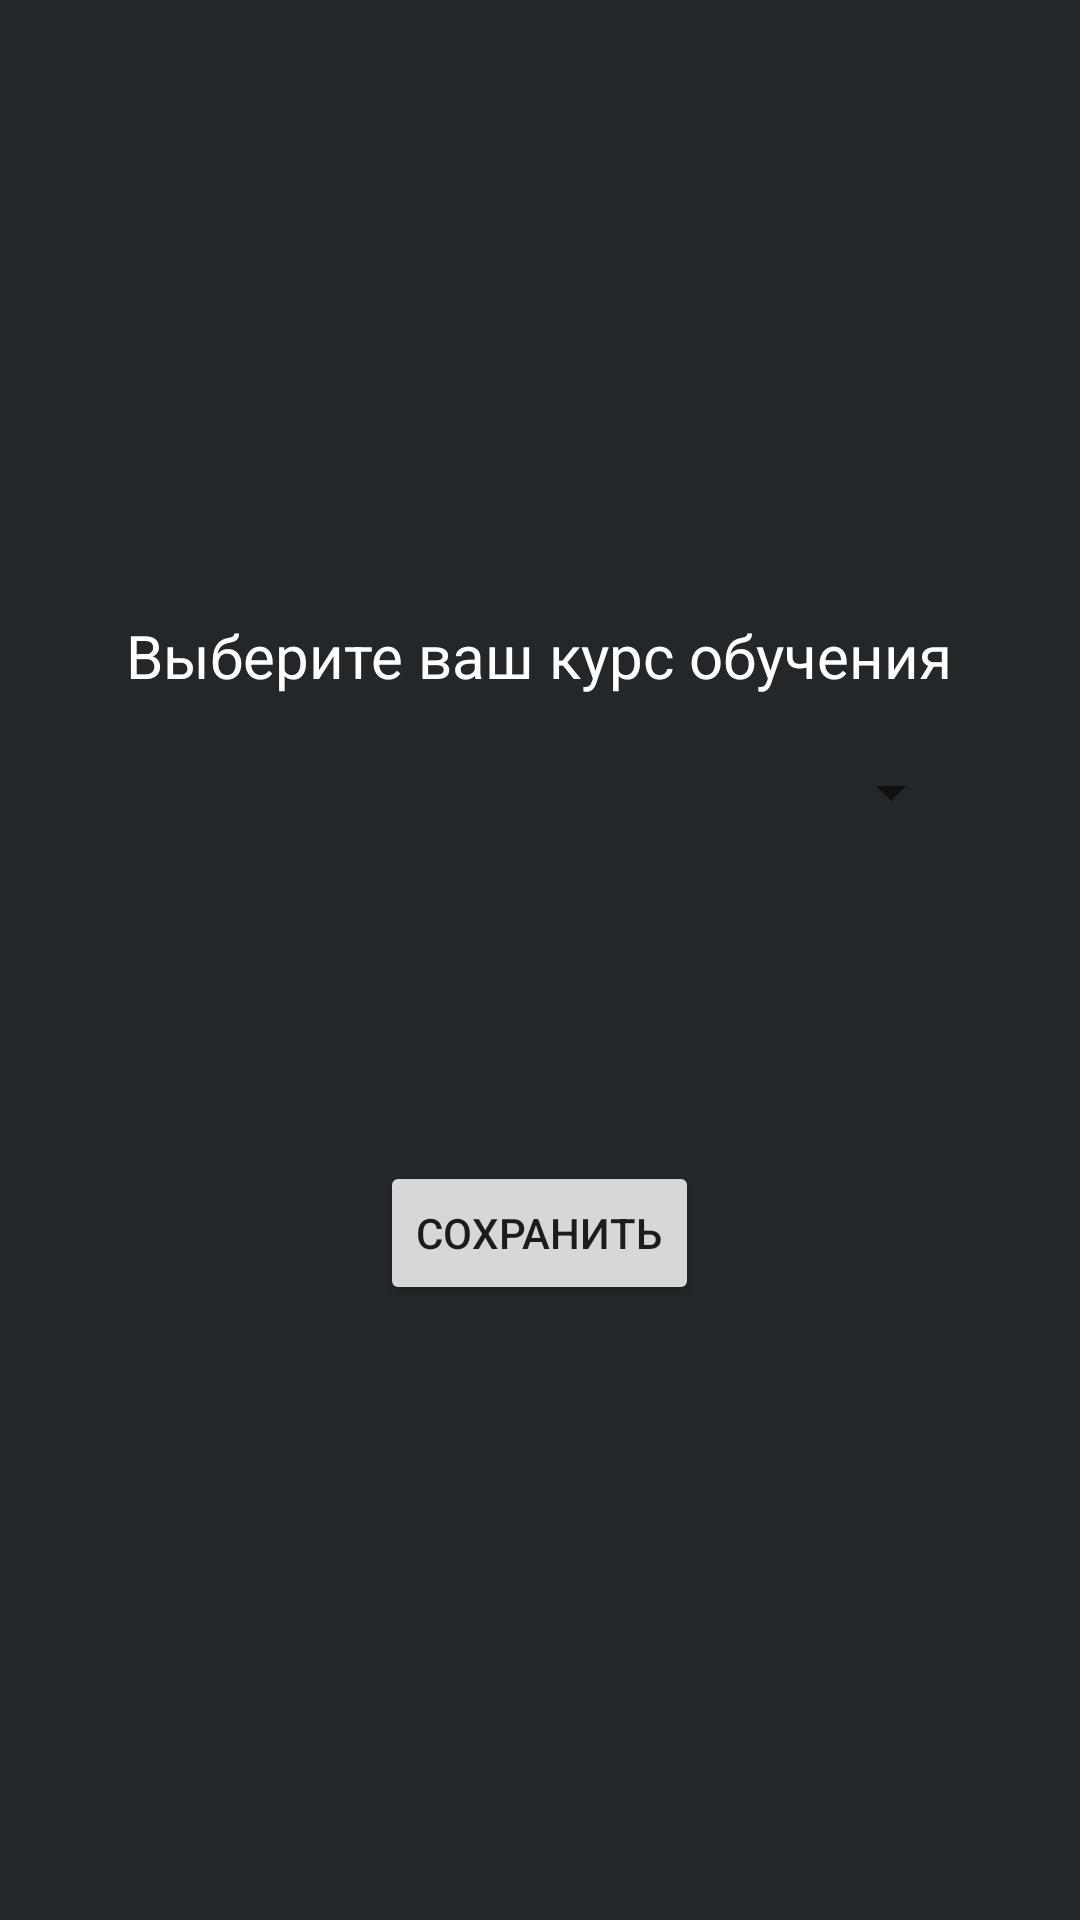

Android layout source for this screen:
<!-- AndroidManifest.xml: application theme Theme.Schedule -->
<!-- res/layout/dialog_select_platoon.xml -->
<?xml version="1.0" encoding="utf-8"?>
<FrameLayout xmlns:android="http://schemas.android.com/apk/res/android"
    android:layout_width="match_parent"
    android:layout_height="match_parent"
    android:background="@color/main_background">

    <androidx.appcompat.widget.LinearLayoutCompat
        android:layout_width="wrap_content"
        android:layout_height="wrap_content"
        android:layout_gravity="center"
        android:layout_marginHorizontal="16dp"
        android:orientation="vertical">

        <TextView
            android:id="@+id/course_text"
            android:layout_width="wrap_content"
            android:layout_height="wrap_content"
            android:layout_gravity="center"
            android:text="Выберите ваш курс обучения"
            android:textColor="@color/white"
            android:textSize="20sp" />

        <Spinner
            android:id="@+id/course_spinner"
            android:layout_width="match_parent"
            android:layout_height="wrap_content"
            android:layout_marginTop="16dp"
            android:padding="16dp" />

        <TextView
            android:id="@+id/platoon_text"
            android:layout_width="wrap_content"
            android:layout_height="wrap_content"
            android:layout_gravity="center"
            android:layout_marginTop="16dp"
            android:text="Выберите ваш учебный взвод"
            android:textColor="@color/white"
            android:textSize="20sp"
            android:visibility="invisible" />

        <Spinner
            android:id="@+id/platoon_spinner"
            android:layout_width="match_parent"
            android:layout_height="wrap_content"
            android:layout_marginTop="16dp"
            android:padding="16dp"
            android:visibility="invisible" />

        <Button
            android:id="@+id/save_button"
            android:layout_marginTop="16dp"
            android:layout_width="wrap_content"
            android:layout_height="wrap_content"
            android:layout_gravity="center"
            android:text="Сохранить" />

    </androidx.appcompat.widget.LinearLayoutCompat>

</FrameLayout>
<!-- resources referenced by this layout -->
<resources>
  <color name="main_background">#23272A</color>
  <color name="white">#FFFFFF</color>
  <style name="Theme.Schedule" parent="Theme.MaterialComponents.DayNight.DarkActionBar">
          
          <item name="colorPrimary">@color/top_background</item>
          <item name="colorPrimaryVariant">@color/purple_700</item>
          <item name="colorOnPrimary">@color/top_background</item>
          
          <item name="colorSecondary">@color/white</item>
          <item name="colorSecondaryVariant">@color/white</item>
          <item name="colorOnSecondary">@color/white</item>
          
          <item name="android:statusBarColor">?attr/colorPrimaryVariant</item>
          
      </style>
  <color name="top_background">#2C2F33</color>
  <color name="purple_700">#FF3700B3</color>
</resources>
